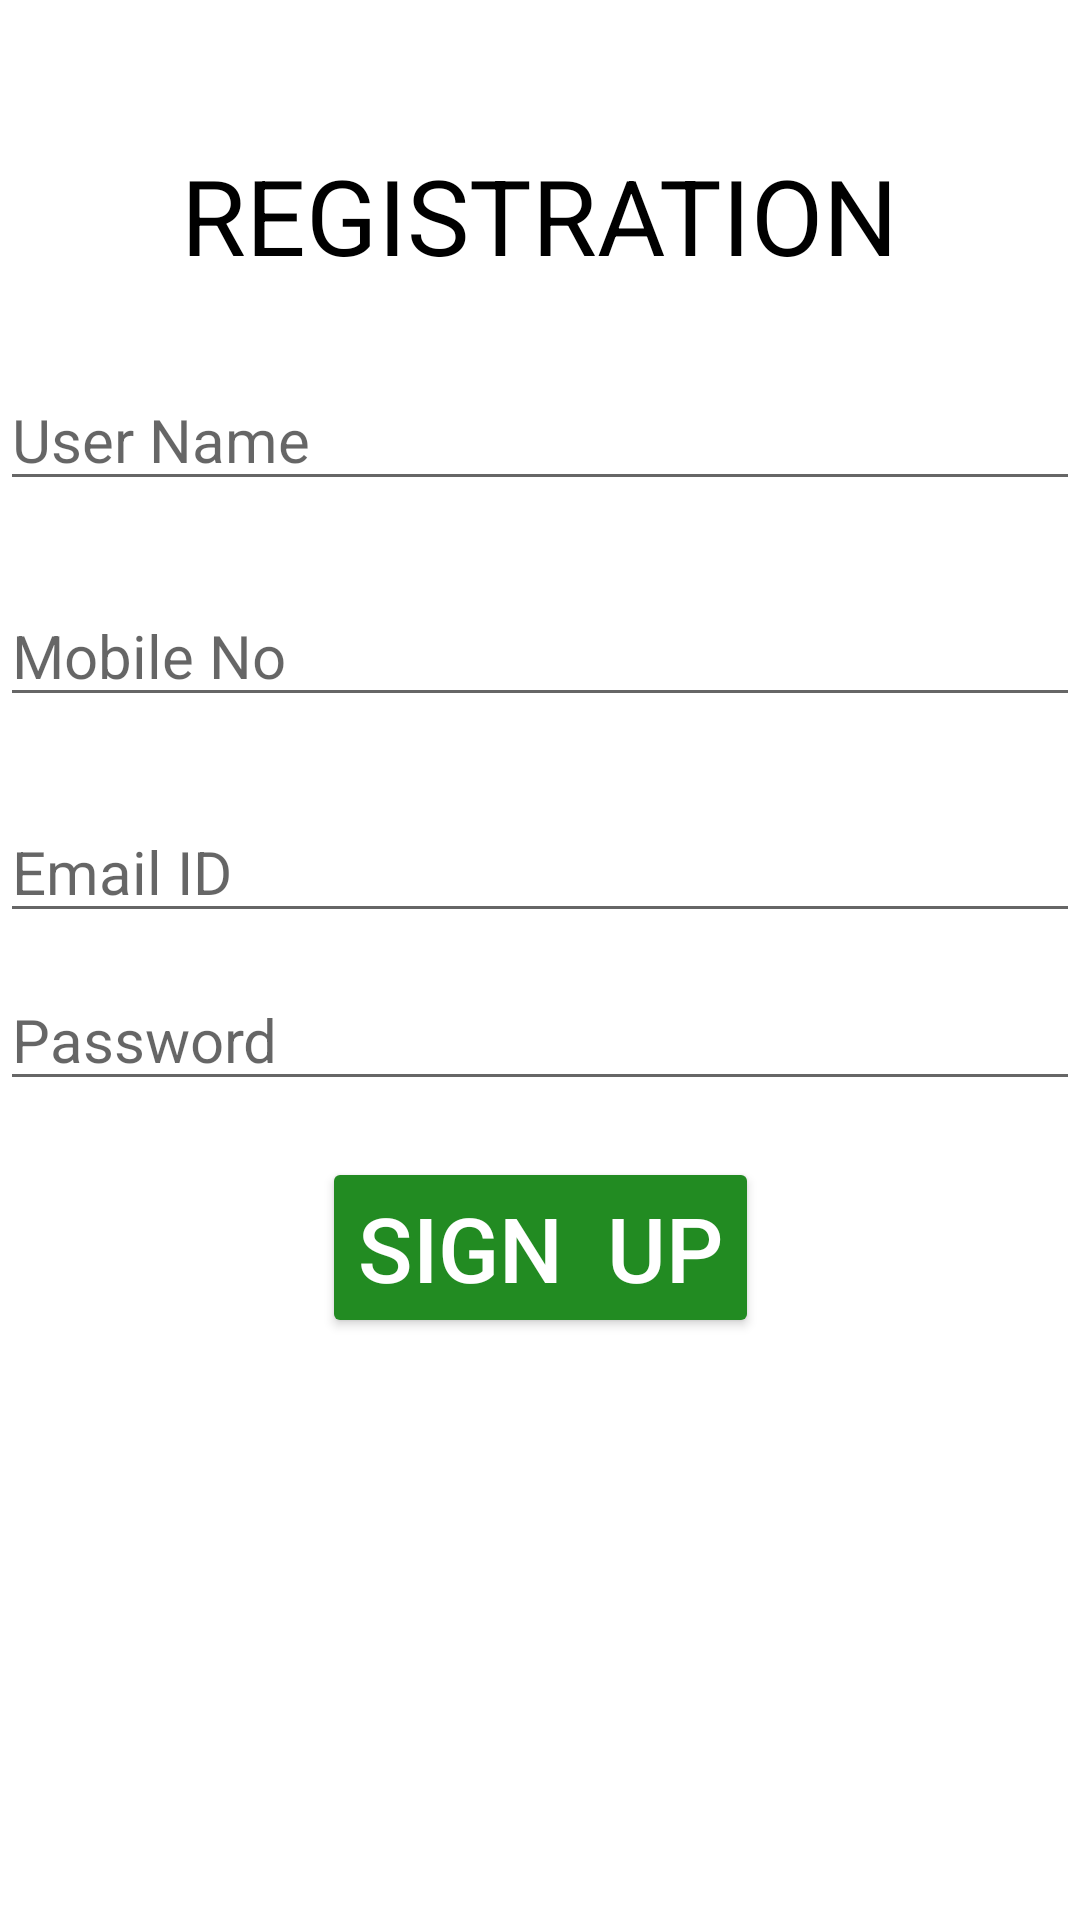

Layout XML and referenced resources for this Android screen:
<!-- AndroidManifest.xml: application theme Theme.SmartVendingMachine -->
<!-- res/layout/activity_signup.xml -->
<?xml version="1.0" encoding="utf-8"?>

<androidx.constraintlayout.widget.ConstraintLayout xmlns:android="http://schemas.android.com/apk/res/android"
    xmlns:app="http://schemas.android.com/apk/res-auto"
    xmlns:tools="http://schemas.android.com/tools"
    android:layout_width="match_parent"
    android:layout_height="match_parent"
    android:orientation="vertical"
    android:layout_gravity="center"
    tools:context=".Signup">

    <TextView
        android:id="@+id/textView3"
        android:layout_width="wrap_content"
        android:layout_height="wrap_content"
        android:layout_gravity="center"
        android:layout_marginStart="100dp"
        android:layout_marginTop="41dp"
        android:layout_marginEnd="100dp"
        android:layout_marginBottom="30dp"
        android:text="REGISTRATION"
        android:textColor="@color/black"
        android:textSize="35dp"
        app:layout_constraintBottom_toBottomOf="parent"
        app:layout_constraintEnd_toEndOf="parent"
        app:layout_constraintStart_toStartOf="parent"
        app:layout_constraintTop_toTopOf="parent"
        app:layout_constraintVertical_bias="0.014"
        tools:ignore="MissingConstraints" />

    <EditText
        android:id="@+id/username"
        android:layout_width="match_parent"
        android:layout_height="40dp"
        android:layout_marginTop="32dp"
        android:layout_marginBottom="16dp"
        android:hint="User Name"
        android:textColor="@color/black"
        android:textSize="20dp"
        app:layout_constraintBottom_toTopOf="@+id/mobile"
        app:layout_constraintEnd_toEndOf="parent"
        app:layout_constraintStart_toStartOf="parent"
        app:layout_constraintTop_toBottomOf="@+id/textView3"
        tools:ignore="MissingConstraints" />

    <EditText
        android:id="@+id/mobile"
        android:layout_width="match_parent"
        android:layout_height="40dp"
        android:layout_marginTop="16dp"
        android:layout_marginBottom="16dp"
        android:hint="Mobile No"
        android:textColor="@color/black"
        android:textSize="20dp"
        app:layout_constraintBottom_toTopOf="@+id/email"
        app:layout_constraintEnd_toEndOf="parent"
        app:layout_constraintStart_toStartOf="parent"
        app:layout_constraintTop_toBottomOf="@+id/username"
        tools:ignore="MissingConstraints" />

    <EditText
        android:id="@+id/email"
        android:layout_width="match_parent"
        android:inputType="textEmailAddress"
        android:layout_height="40dp"
        android:layout_marginTop="16dp"
        android:layout_marginBottom="16dp"
        android:hint="Email ID"
        android:textColor="@color/black"
        android:textSize="20dp"
        app:layout_constraintBottom_toTopOf="@+id/password"
        app:layout_constraintEnd_toEndOf="parent"
        app:layout_constraintStart_toStartOf="parent"
        app:layout_constraintTop_toBottomOf="@+id/mobile"
        tools:ignore="MissingConstraints" />

    <EditText
        android:id="@+id/password"
        android:layout_width="match_parent"
        android:layout_height="40dp"
        android:layout_marginTop="16dp"
        android:layout_marginBottom="16dp"
        android:hint="Password"
        android:textColor="@color/black"
        android:textSize="20dp"
        app:layout_constraintEnd_toEndOf="parent"
        app:layout_constraintStart_toStartOf="parent"
        app:layout_constraintTop_toBottomOf="@+id/email"
        tools:ignore="MissingConstraints" />

    <Button
        android:id="@+id/button3"
        android:layout_width="wrap_content"
        android:layout_height="wrap_content"
        android:textSize="30dp"
        android:layout_marginStart="162dp"
        android:layout_marginTop="32dp"
        android:layout_marginEnd="162dp"
        android:layout_marginBottom="194dp"
        android:text="Sign  Up"
        android:textColor="@color/white"
        app:backgroundTint="@color/green"
        app:layout_constraintBottom_toBottomOf="parent"
        app:layout_constraintEnd_toEndOf="parent"
        app:layout_constraintStart_toStartOf="parent"
        tools:ignore="MissingConstraints" />


</androidx.constraintlayout.widget.ConstraintLayout>
<!-- resources referenced by this layout -->
<resources>
  <color name="black">#FF000000</color>
  <color name="green">#228b22</color>
  <color name="white">#FFFFFFFF</color>
  <style name="Theme.SmartVendingMachine" parent="Theme.MaterialComponents.DayNight.DarkActionBar">
          
          <item name="colorPrimary">@color/purple_500</item>
          <item name="colorPrimaryVariant">@color/purple_700</item>
          <item name="colorOnPrimary">@color/white</item>
          
          <item name="colorSecondary">@color/teal_200</item>
          <item name="colorSecondaryVariant">@color/teal_700</item>
          <item name="colorOnSecondary">@color/black</item>
          
          <item name="android:statusBarColor" tools:targetApi="l">?attr/colorPrimaryVariant</item>
          
      </style>
  <color name="purple_500">#4646e0</color>
  <color name="purple_700">#4646e0</color>
  <color name="teal_200">#4646e0</color>
  <color name="teal_700">#4646e0</color>
</resources>
